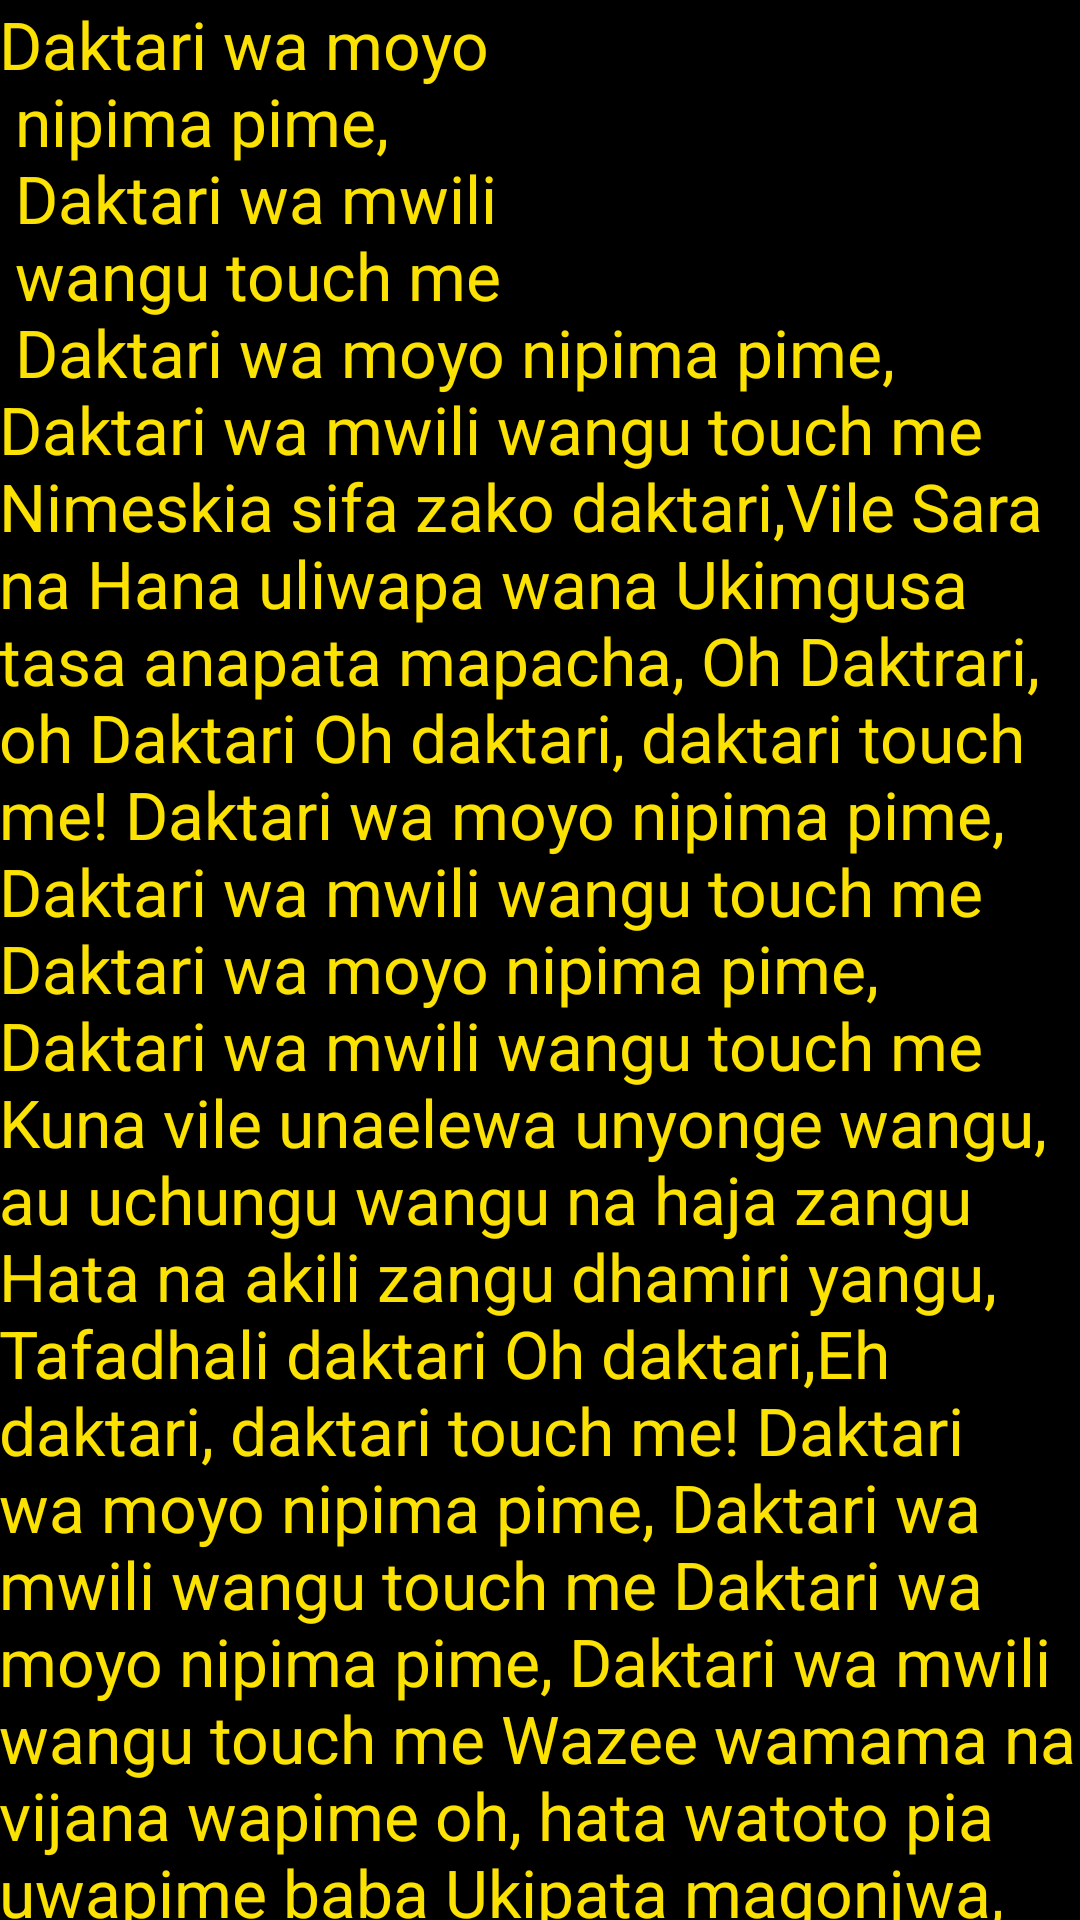

Android layout source for this screen:
<!-- AndroidManifest.xml: application theme AppTheme -->
<!-- res/layout/daktari.xml -->
<?xml version="1.0" encoding="utf-8"?>
<RelativeLayout xmlns:android="http://schemas.android.com/apk/res/android"
    xmlns:tools="http://schemas.android.com/tools"
    android:layout_width="match_parent"
    android:layout_height="match_parent"
    android:paddingBottom="@dimen/activity_vertical_margin"
    android:paddingLeft="@dimen/activity_horizontal_margin"
    android:paddingRight="@dimen/activity_horizontal_margin"
    android:paddingTop="@dimen/activity_vertical_margin"
    tools:context="com.scurrae.chris.lyricssmash.Daktari"
    android:background="@color/black">
    <ScrollView
        android:layout_width="match_parent"
        android:layout_height="match_parent"
        android:id="@+id/scrollView">
        <RelativeLayout
            android:layout_width="match_parent"
            android:layout_height="match_parent">

            <TextView
                android:layout_width="wrap_content"
                android:layout_height="wrap_content"
                android:textAppearance="?android:attr/textAppearanceLarge"
                android:text="@string/dakta"
                android:id="@+id/textView12"
                android:textColor="@color/yellow"
                android:layout_alignParentTop="true"
                android:layout_alignParentRight="true"
                android:layout_alignParentEnd="true" />

        </RelativeLayout>
    </ScrollView>

</RelativeLayout>
<!-- resources referenced by this layout -->
<resources>
  <color name="black">#000000</color>
  <color name="yellow">#fbffe602</color>
  <string name="dakta">Daktari wa moyo\n nipima pime,\n Daktari wa mwili\n wangu touch me\n Daktari wa moyo nipima pime, Daktari wa mwili wangu touch me Nimeskia sifa zako daktari,Vile Sara na Hana uliwapa wana Ukimgusa tasa anapata mapacha, Oh Daktrari, oh Daktari Oh daktari, daktari touch me! Daktari wa moyo nipima pime, Daktari wa mwili wangu touch me Daktari wa moyo nipima pime, Daktari wa mwili wangu touch me Kuna vile unaelewa unyonge wangu, au uchungu wangu na haja zangu Hata na akili zangu dhamiri yangu, Tafadhali daktari Oh daktari,Eh daktari, daktari touch me! Daktari wa moyo nipima pime, Daktari wa mwili wangu touch me Daktari wa moyo nipima pime, Daktari wa mwili wangu touch me Wazee wamama na vijana wapime oh, hata watoto pia uwapime baba Ukipata magonjwa, uwatibu daddy, moyo mwili na moyo wewe ni daktari Eh Daktari, daktari, oh daktari, daktari Daktari wa moyo nipima pime, Daktari wa mwili wangu touch me Daktari wa moyo nipima pime, Daktari wa mwili wangu touch me</string>
  <style name="AppTheme" parent="Theme.AppCompat.Light.DarkActionBar">
          
          <item name="colorPrimary">@color/black</item>
          <item name="colorPrimaryDark">@color/black</item>
          <item name="colorAccent">@color/colorAccent</item>
      </style>
  <color name="colorAccent">#FF4081</color>
</resources>
